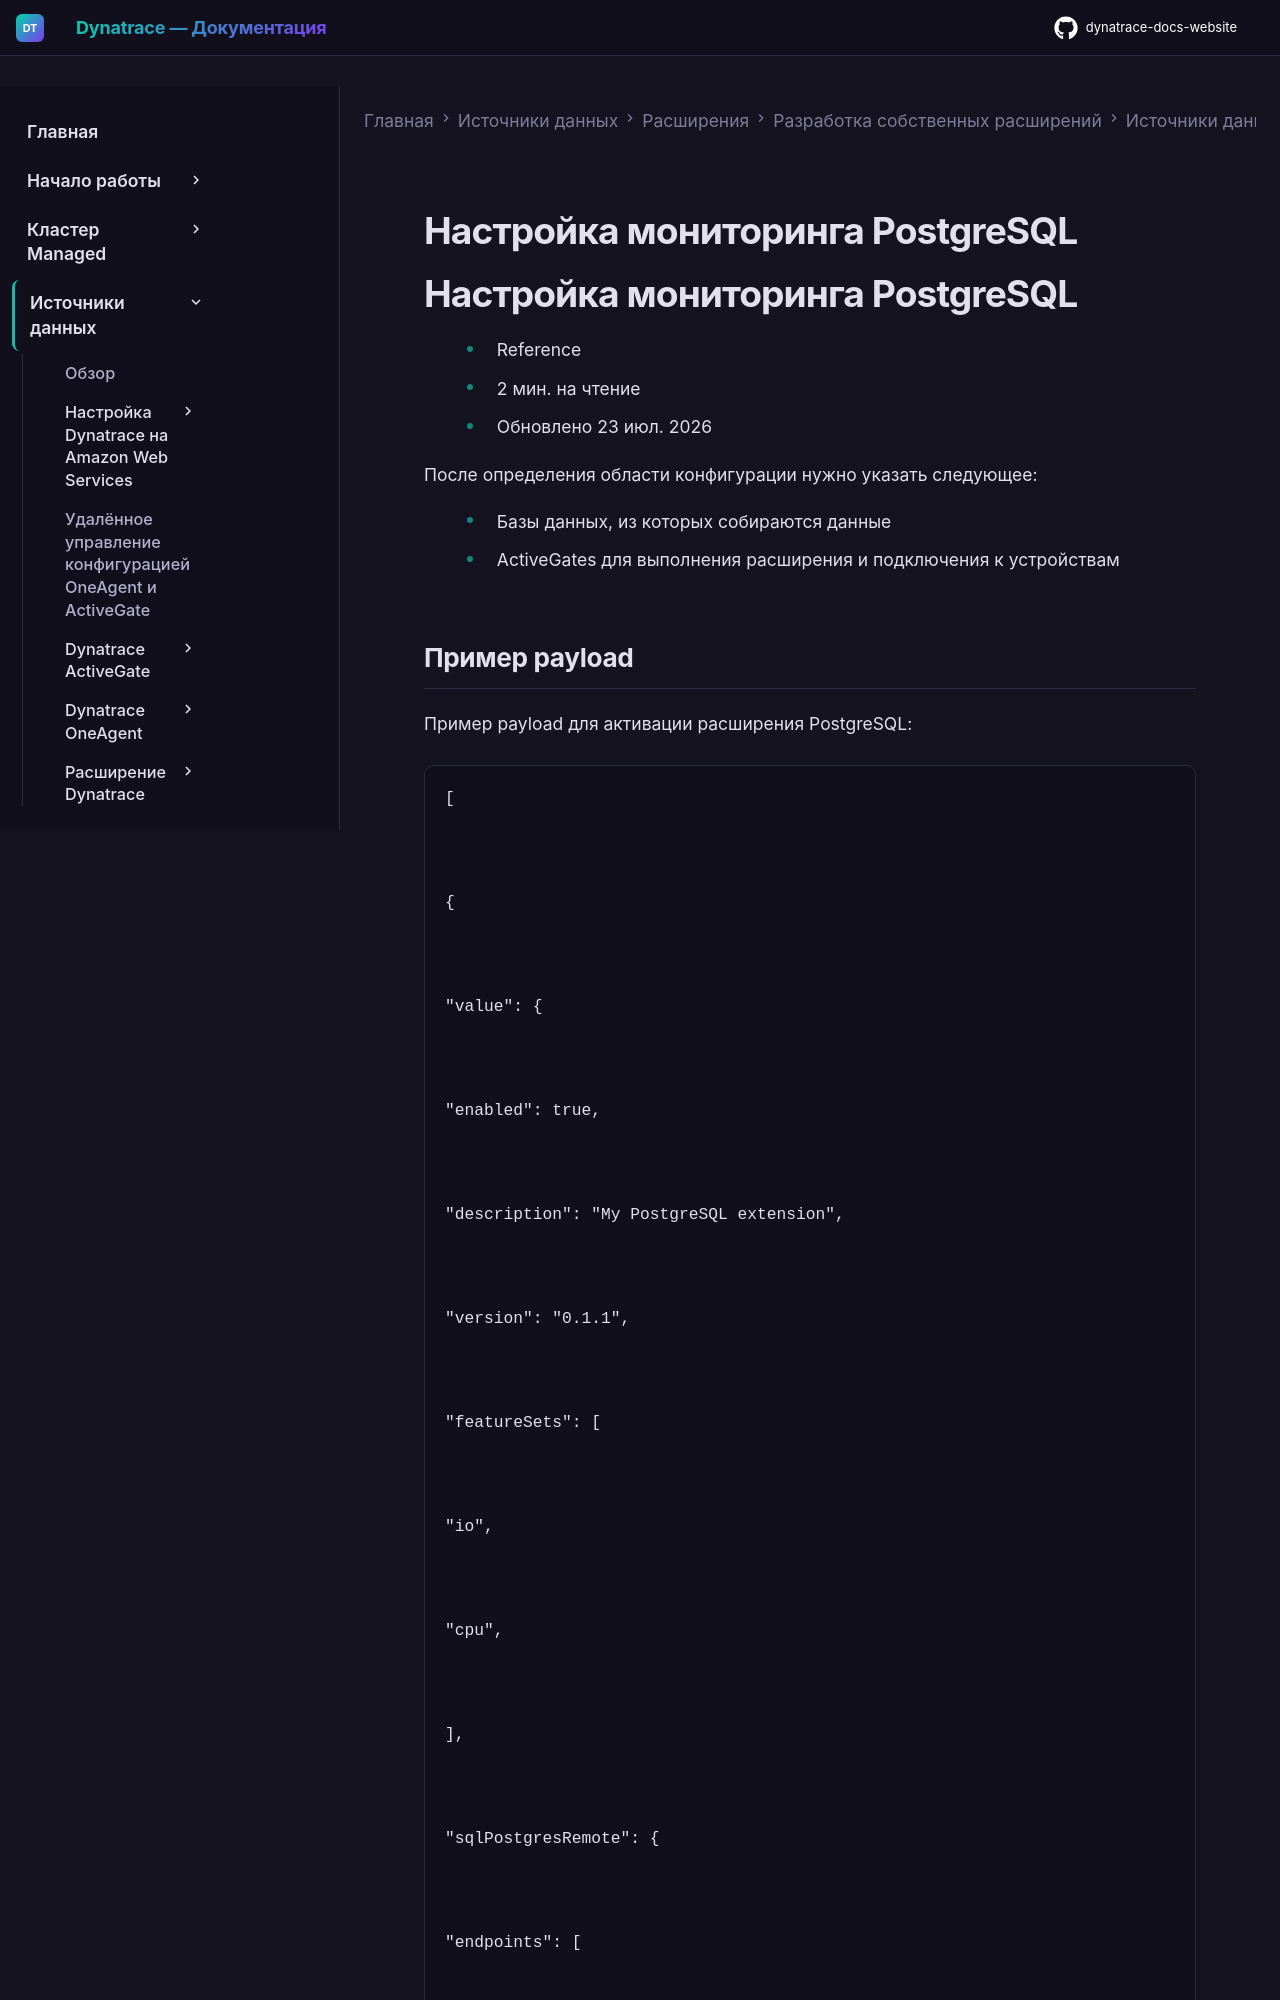

repository: Yerkebulan-Ardabayev/dynatrace-docs-website · page: managed-ru/ingest-from/extensions/develop-your-extensions/data-sources/sql/postgresql-monitoring/index.html · generator: mkdocs

---
title: Настройка мониторинга PostgreSQL
source: https://docs.dynatrace.com/managed/ingest-from/extensions/develop-your-extensions/data-sources/sql/postgresql-monitoring
---

# Настройка мониторинга PostgreSQL

# Настройка мониторинга PostgreSQL

* Reference
* 2 мин. на чтение
* Обновлено 23 июл. 2026

После определения области конфигурации нужно указать следующее:

* Базы данных, из которых собираются данные
* ActiveGates для выполнения расширения и подключения к устройствам

## Пример payload

Пример payload для активации расширения PostgreSQL:

```
[



{



"value": {



"enabled": true,



"description": "My PostgreSQL extension",



"version": "0.1.1",



"featureSets": [



"io",



"cpu",



],



"sqlPostgresRemote": {



"endpoints": [



{



"host": "psqlserver.org",



"port": 1521,



"databaseName": "dbname",



"authentication": {



"scheme": "basic",



"username": "user",



"password": "password"



},



"ssl": false



}



]



}



},



"scope": "ag_group-default"



}



]
```

## Параметры

### Enabled

Если установлено значение `true`, конфигурация активна и Dynatrace немедленно начинает мониторинг.
